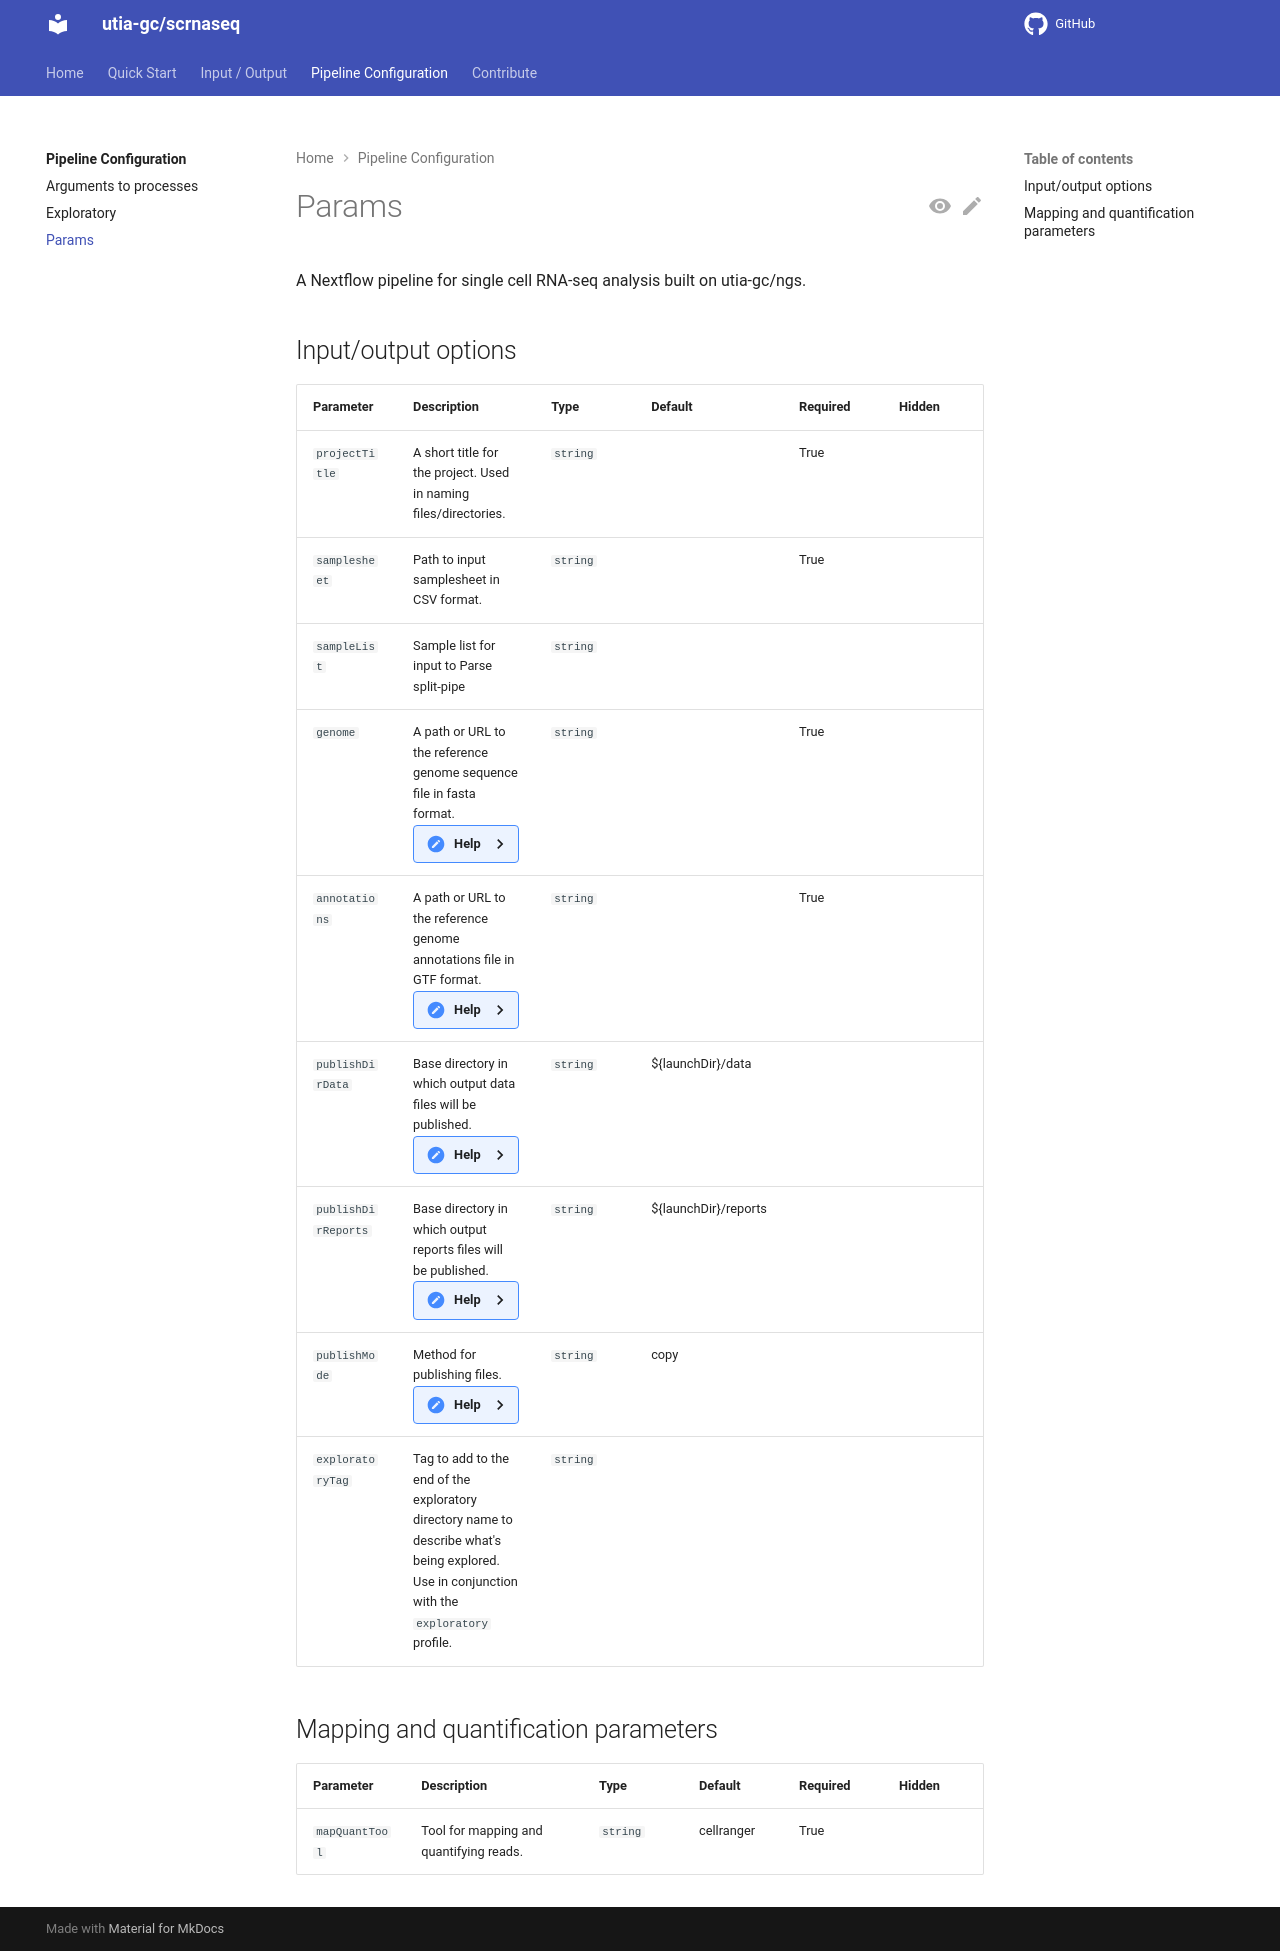

repository: utia-gc/scrnaseq · page: dev/pipeline_config/params/index.html · generator: mkdocs

# Params

A Nextflow pipeline for single cell RNA-seq analysis built on utia-gc/ngs.

## Input/output options



| Parameter | Description | Type | Default | Required | Hidden |
|-----------|-----------|-----------|-----------|-----------|-----------|
| `projectTitle` | A short title for the project. Used in naming files/directories. | `string` |  | True |  |
| `samplesheet` | Path to input samplesheet in CSV format. | `string` |  | True |  |
| `sampleList` | Sample list for input to Parse split-pipe | `string` |  |  |  |
| `genome` | A path or URL to the reference genome sequence file in fasta format. <details><summary>Help</summary><small>For reasons of reproducibility and portability we recommend using direct links to reference genome sequence files available through repositories such as RefSeq and Ensembl.</small></details>| `string` |  | True |  |
| `annotations` | A path or URL to the reference genome annotations file in GTF format. <details><summary>Help</summary><small>For reasons of reproducibility and portability we recommend using direct links to reference annotation files available through repositories such as RefSeq and Ensembl.</small></details>| `string` |  | True |  |
| `publishDirData` | Base directory in which output data files will be published. <details><summary>Help</summary><small>We think of this pipeline as producing as producing two main types of output: data and reports. Data files are raw or processed files that are used for generating results and insights. They typically are not immediately interpretable by humans and often are not even human readable.<br><br>Examples of data files would include raw fastq files, mappings in BAM format, tables of read counts within genes.</small></details>| `string` | ${launchDir}/data |  |  |
| `publishDirReports` | Base directory in which output reports files will be published. <details><summary>Help</summary><small>We think of this pipeline as producing as producing two main types of output: data and reports. Reports files are processed files that are used for immediately producing insights. They typically immediately interpretable by humans.<br><br>Examples of reports files would include MultiQC reports and MultiQC data tables, summary statistics files produced by Samtools stats, etc.</small></details>| `string` | ${launchDir}/reports |  |  |
| `publishMode` | Method for publishing files. <details><summary>Help</summary><small>This sets the default mode for publishing files. See the `mode` section of the [`publishDir` Nextflow docs](https://www.nextflow.io/docs/latest/process.html#publishdir) for details about the options.</small></details>| `string` | copy |  |  |
| `exploratoryTag` | Tag to add to the end of the exploratory directory name to describe what's being explored. Use in conjunction with the `exploratory` profile. | `string` |  |  |  |

## Mapping and quantification parameters



| Parameter | Description | Type | Default | Required | Hidden |
|-----------|-----------|-----------|-----------|-----------|-----------|
| `mapQuantTool` | Tool for mapping and quantifying reads. | `string` | cellranger | True |  |
